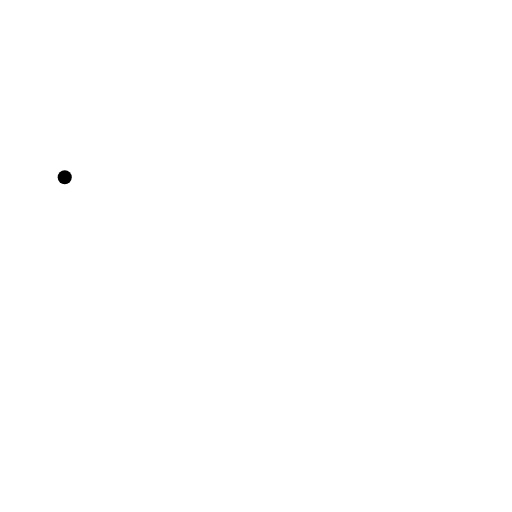
t = 0.00 s
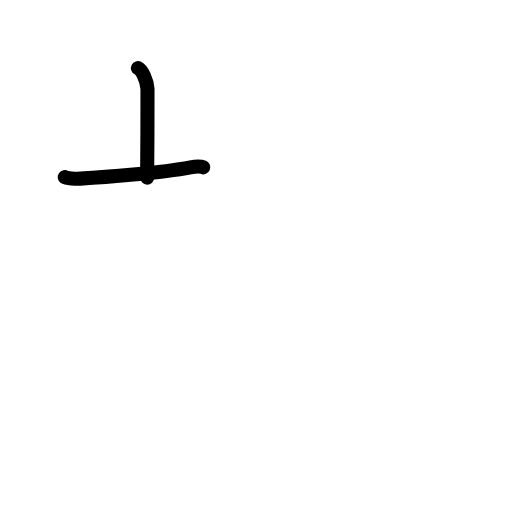
t = 1.63 s
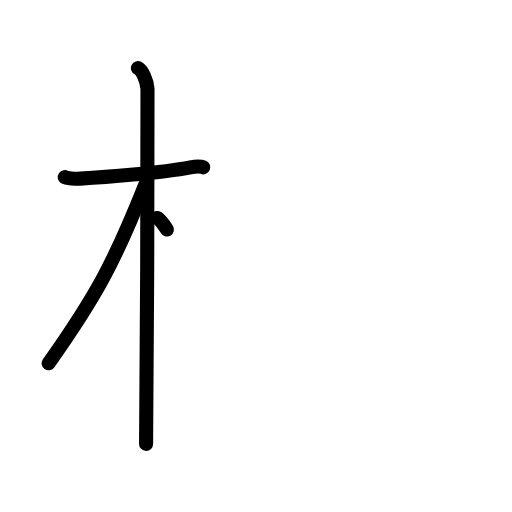
t = 3.25 s
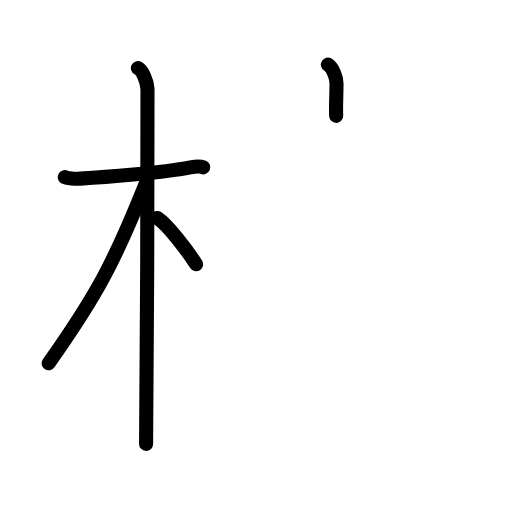
t = 4.75 s
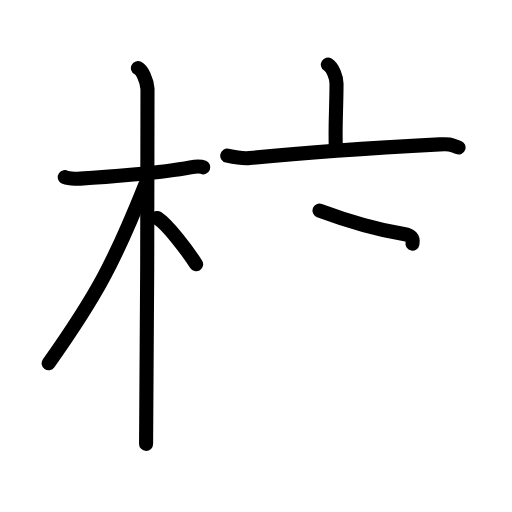
t = 6.38 s
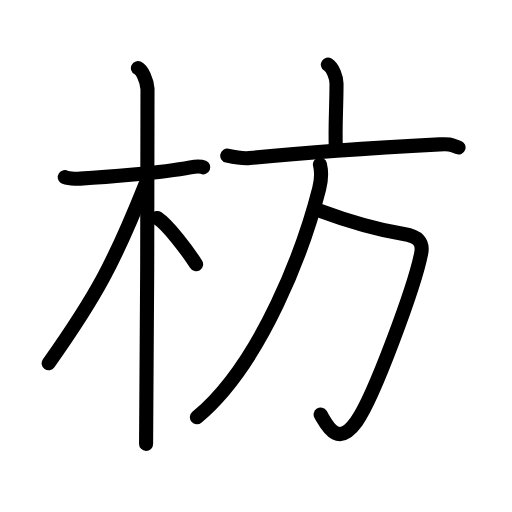
t = 8.00 s

The animated SVG that drew these frames (rendered in a browser with its animation timeline set to each time). Animation: 25 SMIL elements (animate=25); one cycle of 8.00 s.

<?xml version="1.0" encoding="UTF-8"?>
<!--
AniKanjiVG is licensed by CC-BY-SA Paul C. Sommerhoff (https://bitbucket.org/sommerhoff/anikanjivg).
AniKanjiVG uses KanjiVG which is licensed by CC-BY-SA Ulrich Apel (http://kanjivg.tagaini.net).
See also http://creativecommons.org/licenses/by-sa/3.0/
-->
<svg xmlns:kvg='http://kanjivg.tagaini.net' xmlns='http://www.w3.org/2000/svg' width='109' height='109' viewBox='0 0 109 109' style='fill:none;stroke:#000000;stroke-width:3;stroke-linecap:round;stroke-linejoin:round;' id="kvg:kanji_0678b"><g id="kvg:0678b" kvg:element="枋"><g id="kvg:0678b-g1" kvg:element="木" kvg:position="left" kvg:radical="general"><path id="kvg:0678b-s1" kvg:type="㇐" d="M13.78,37.72c0.35,0.24,2.39,0.36,3.31,0.31c5.17-0.28,17.12-1.21,23.45-2.41c0.92-0.17,2.15-0.24,2.73,0"><animate attributeName="d" begin="0.0s" dur="0.3333333333333333s" from="M13.78,37.72C13.78,37.72,13.78,37.72,13.78,37.72" to="M13.78,37.72c0.35,0.24,2.39,0.36,3.31,0.31" />
<animate attributeName="d" begin="0.3333333333333333s" dur="0.3333333333333333s" from="M13.78,37.72c0.35,0.24,2.39,0.36,3.31,0.31c0,0,0,0,0,0,0" to="M13.78,37.72c0.35,0.24,2.39,0.36,3.31,0.31c5.17-0.28,17.12-1.21,23.45-2.41" />
<animate attributeName="d" begin="0.6666666666666666s" dur="0.3333333333333333s" from="M13.78,37.72c0.35,0.24,2.39,0.36,3.31,0.31c5.17-0.28,17.12-1.21,23.45-2.41c0,0,0,0,0,0,0" to="M13.78,37.72c0.35,0.24,2.39,0.36,3.31,0.31c5.17-0.28,17.12-1.21,23.45-2.41c0.92-0.17,2.15-0.24,2.73,0" />
</path>
<path id="kvg:0678b-s2" kvg:type="㇑" d="M29.36,14.5c0.91,0.47,1.89,2.5,2.04,4.42c0.07,0.95-0.12,69.75-0.3,75.58"><animate attributeName="d" begin="1.0s" dur="0.5s" from="M29.36,14.5C29.36,14.5,29.36,14.5,29.36,14.5" to="M29.36,14.5c0.91,0.47,1.89,2.5,2.04,4.42" />
<animate attributeName="d" begin="1.5s" dur="0.5s" from="M29.36,14.5c0.91,0.47,1.89,2.5,2.04,4.42c0,0,0,0,0,0,0" to="M29.36,14.5c0.91,0.47,1.89,2.5,2.04,4.42c0.07,0.95-0.12,69.75-0.3,75.58" />
<animate attributeName="d" begin="0s" dur="1.0s" from="M-100,-100" to="M-100,-100" />
</path>
<path id="kvg:0678b-s3" kvg:type="㇒" d="M30.94,39.28c-6.63,16.56-10.32,23.56-20.58,38.06"><animate attributeName="d" begin="2.0s" dur="1.0s" from="M30.94,39.28C30.94,39.28,30.94,39.28,30.94,39.28" to="M30.94,39.28c-6.63,16.56-10.32,23.56-20.58,38.06" />
<animate attributeName="d" begin="0s" dur="2.0s" from="M-100,-100" to="M-100,-100" />
</path>
<path id="kvg:0678b-s4" kvg:type="㇔/㇏" d="M33.47,46.4c2.37,1.59,6.28,6.76,8.28,9.85"><animate attributeName="d" begin="3.0s" dur="1.0s" from="M33.47,46.4C33.47,46.4,33.47,46.4,33.47,46.4" to="M33.47,46.4c2.37,1.59,6.28,6.76,8.28,9.85" />
<animate attributeName="d" begin="0s" dur="3.0s" from="M-100,-100" to="M-100,-100" />
</path>
</g>
<g id="kvg:0678b-g2" kvg:element="方" kvg:position="right"><g id="kvg:0678b-g3" kvg:element="亠" kvg:position="top"><path id="kvg:0678b-s5" kvg:type="㇑a" d="M69.8,13.75c1.07,0.66,1.84,2.72,1.84,4.04c0,4.86-0.34,9.64-0.14,13.75"><animate attributeName="d" begin="4.0s" dur="0.5s" from="M69.8,13.75C69.8,13.75,69.8,13.75,69.8,13.75" to="M69.8,13.75c1.07,0.66,1.84,2.72,1.84,4.04" />
<animate attributeName="d" begin="4.5s" dur="0.5s" from="M69.8,13.75c1.07,0.66,1.84,2.72,1.84,4.04c0,0,0,0,0,0,0" to="M69.8,13.75c1.07,0.66,1.84,2.72,1.84,4.04c0,4.86-0.34,9.64-0.14,13.75" />
<animate attributeName="d" begin="0s" dur="4.0s" from="M-100,-100" to="M-100,-100" />
</path>
<path id="kvg:0678b-s6" kvg:type="㇐" d="M48.38,33.14c1.62,0.36,3.45,0.66,4.77,0.52c10.66-1.1,25.95-2.17,40.43-2.93c2.23-0.12,2.38,0.04,4.04,0.67"><animate attributeName="d" begin="5.0s" dur="0.3333333333333333s" from="M48.38,33.14C48.38,33.14,48.38,33.14,48.38,33.14" to="M48.38,33.14c1.62,0.36,3.45,0.66,4.77,0.52" />
<animate attributeName="d" begin="5.333333333333333s" dur="0.3333333333333333s" from="M48.38,33.14c1.62,0.36,3.45,0.66,4.77,0.52c0,0,0,0,0,0,0" to="M48.38,33.14c1.62,0.36,3.45,0.66,4.77,0.52c10.66-1.1,25.95-2.17,40.43-2.93" />
<animate attributeName="d" begin="5.666666666666667s" dur="0.3333333333333333s" from="M48.38,33.14c1.62,0.36,3.45,0.66,4.77,0.52c10.66-1.1,25.95-2.17,40.43-2.93c0,0,0,0,0,0,0" to="M48.38,33.14c1.62,0.36,3.45,0.66,4.77,0.52c10.66-1.1,25.95-2.17,40.43-2.93c2.23-0.12,2.38,0.04,4.04,0.67" />
<animate attributeName="d" begin="0s" dur="5.0s" from="M-100,-100" to="M-100,-100" />
</path>
</g>
<g id="kvg:0678b-g4" kvg:position="bottom"><path id="kvg:0678b-s7" kvg:type="㇆a" d="M68.02,44.82c5.76,2.14,12.59,4.1,17.93,5c3.02,0.51,4.19,1.64,3.72,4.09c-1.33,6.83-9.99,30.52-13.79,35.85c-4.13,5.79-6.38,0.5-7.62-1.5"><animate attributeName="d" begin="6.0s" dur="0.25s" from="M68.02,44.82C68.02,44.82,68.02,44.82,68.02,44.82" to="M68.02,44.82c5.76,2.14,12.59,4.1,17.93,5" />
<animate attributeName="d" begin="6.25s" dur="0.25s" from="M68.02,44.82c5.76,2.14,12.59,4.1,17.93,5c0,0,0,0,0,0,0" to="M68.02,44.82c5.76,2.14,12.59,4.1,17.93,5c3.02,0.51,4.19,1.64,3.72,4.09" />
<animate attributeName="d" begin="6.5s" dur="0.25s" from="M68.02,44.82c5.76,2.14,12.59,4.1,17.93,5c3.02,0.51,4.19,1.64,3.72,4.09c0,0,0,0,0,0,0" to="M68.02,44.82c5.76,2.14,12.59,4.1,17.93,5c3.02,0.51,4.19,1.64,3.72,4.09c-1.33,6.83-9.99,30.52-13.79,35.85" />
<animate attributeName="d" begin="6.75s" dur="0.25s" from="M68.02,44.82c5.76,2.14,12.59,4.1,17.93,5c3.02,0.51,4.19,1.64,3.72,4.09c-1.33,6.83-9.99,30.52-13.79,35.85c0,0,0,0,0,0,0" to="M68.02,44.82c5.76,2.14,12.59,4.1,17.93,5c3.02,0.51,4.19,1.64,3.72,4.09c-1.33,6.83-9.99,30.52-13.79,35.85c-4.13,5.79-6.38,0.5-7.62-1.5" />
<animate attributeName="d" begin="0s" dur="6.0s" from="M-100,-100" to="M-100,-100" />
</path>
<path id="kvg:0678b-s8" kvg:type="㇒" d="M68.11,35c0.38,1.58,0.3,3.36-0.15,5.14c-3.11,12.27-12.09,37.08-26.04,48.69"><animate attributeName="d" begin="7.0s" dur="0.5s" from="M68.11,35C68.11,35,68.11,35,68.11,35" to="M68.11,35c0.38,1.58,0.3,3.36-0.15,5.14" />
<animate attributeName="d" begin="7.5s" dur="0.5s" from="M68.11,35c0.38,1.58,0.3,3.36-0.15,5.14c0,0,0,0,0,0,0" to="M68.11,35c0.38,1.58,0.3,3.36-0.15,5.14c-3.11,12.27-12.09,37.08-26.04,48.69" />
<animate attributeName="d" begin="0s" dur="7.0s" from="M-100,-100" to="M-100,-100" />
</path>
</g>
</g>
</g>
</svg>
